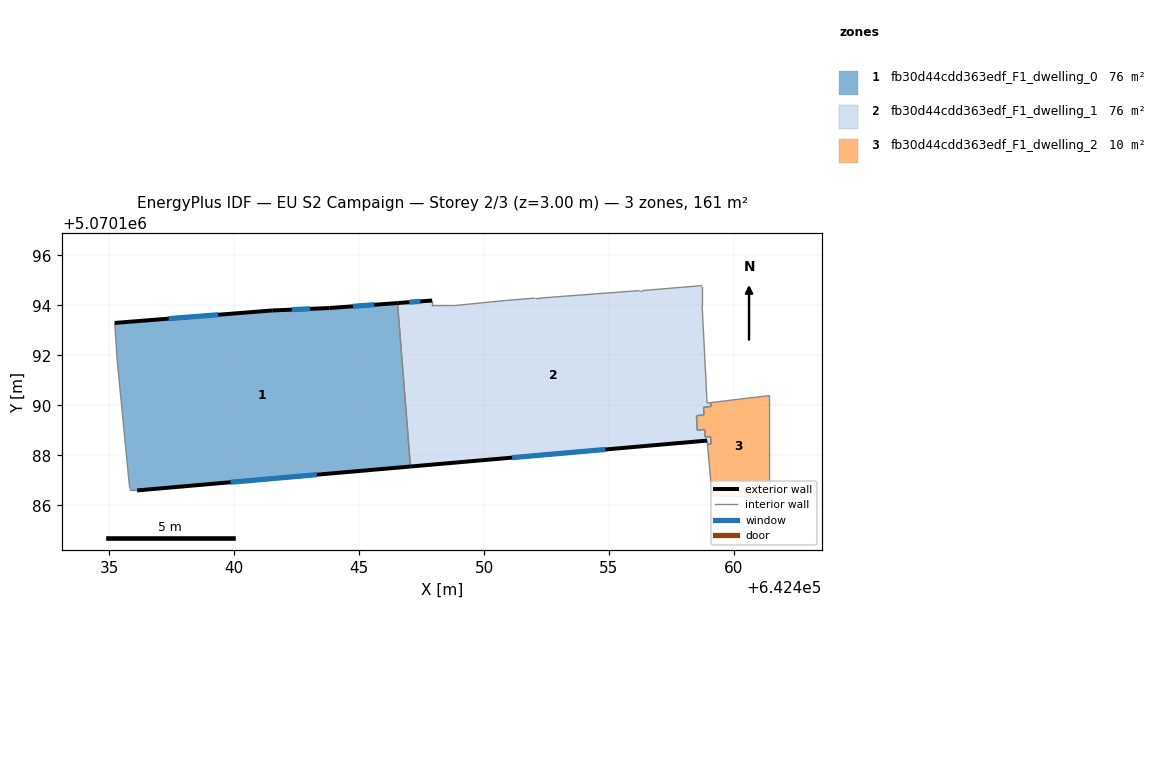
=== STOREY PLAN SPEC (per zone: floor XY polygon, exterior-wall plan segments, windows/doors) ===
zone 1: fb30d44cdd363edf_F1_dwelling_0  (75.7 m²)
  floor: (642447.05, 5070187.55) (642446.53, 5070194.09) (642443.82, 5070193.90) (642441.52, 5070193.80) (642435.21, 5070193.30) (642435.31, 5070191.80) (642435.71, 5070187.69) (642435.81, 5070186.69) (642435.81, 5070186.59) (642436.11, 5070186.59)
  exterior wall: (642435.21, 5070193.30) – (642441.52, 5070193.80)  [6.3 m]
    window: (642437.37, 5070193.47) – (642439.36, 5070193.63)  [1.9 m²]
  exterior wall: (642441.52, 5070193.80) – (642443.82, 5070193.90)  [2.3 m]
    window: (642442.31, 5070193.83) – (642443.03, 5070193.86)  [0.7 m²]
  exterior wall: (642443.82, 5070193.90) – (642446.54, 5070194.09)  [2.7 m]
    window: (642444.75, 5070193.96) – (642445.60, 5070194.03)  [0.8 m²]
  exterior wall: (642447.05, 5070187.55) – (642436.11, 5070186.59)  [11.0 m]
    window: (642443.30, 5070187.22) – (642439.86, 5070186.92)  [3.3 m²]
  interior walls: 6
zone 2: fb30d44cdd363edf_F1_dwelling_1  (75.7 m²)
  floor: (642458.94, 5070188.44) (642459.09, 5070188.45) (642459.07, 5070188.75) (642458.85, 5070188.73) (642458.83, 5070189.03) (642458.53, 5070189.00) (642458.50, 5070189.58) (642458.80, 5070189.62) (642458.79, 5070189.92) (642459.09, 5070189.96) (642459.08, 5070190.11) (642458.93, 5070190.09) (642458.73, 5070193.99) (642458.73, 5070194.79) (642456.33, 5070194.59) (642456.23, 5070194.59) (642452.23, 5070194.29) (642452.03, 5070194.29) (642450.82, 5070194.19) (642448.82, 5070193.99) (642447.92, 5070194.00) (642447.92, 5070194.20) (642446.53, 5070194.09) (642447.05, 5070187.55) (642458.93, 5070188.59)
  exterior wall: (642458.93, 5070188.59) – (642447.05, 5070187.55)  [11.9 m]
    window: (642454.86, 5070188.23) – (642451.12, 5070187.91)  [3.5 m²]
  exterior wall: (642446.54, 5070194.09) – (642447.92, 5070194.20)  [1.4 m]
    window: (642447.01, 5070194.13) – (642447.45, 5070194.16)  [0.4 m²]
  interior walls: 23
zone 3: fb30d44cdd363edf_F1_dwelling_2  (9.8 m²)
  floor: (642461.43, 5070186.29) (642461.43, 5070190.39) (642459.73, 5070190.19) (642459.08, 5070190.11) (642459.09, 5070189.96) (642458.79, 5070189.92) (642458.80, 5070189.62) (642458.50, 5070189.58) (642458.53, 5070189.00) (642458.83, 5070189.03) (642458.85, 5070188.73) (642459.07, 5070188.75) (642459.09, 5070188.45) (642458.94, 5070188.44) (642459.13, 5070186.39)
  interior walls: 15

=== DERIVED (storey summary) ===
Building: EU S2 Campaign
Storey: 2 of 3  (floor level z = 3.00 m)
Storey gross floor area: 161.1 m²
Zones on this storey: 3
  - fb30d44cdd363edf_F1_dwelling_0: floor 75.7 m²; exterior wall 22.3 m (67.0 m²); 4 window(s) 6.6 m²; WWR 9.9%
  - fb30d44cdd363edf_F1_dwelling_1: floor 75.7 m²; exterior wall 13.3 m (39.9 m²); 2 window(s) 4.0 m²; WWR 9.9%
  - fb30d44cdd363edf_F1_dwelling_2: floor 9.8 m²
Zone adjacency (shared interzone walls):
  - fb30d44cdd363edf_F1_dwelling_0 ↔ fb30d44cdd363edf_F1_dwelling_1
  - fb30d44cdd363edf_F1_dwelling_1 ↔ fb30d44cdd363edf_F1_dwelling_2